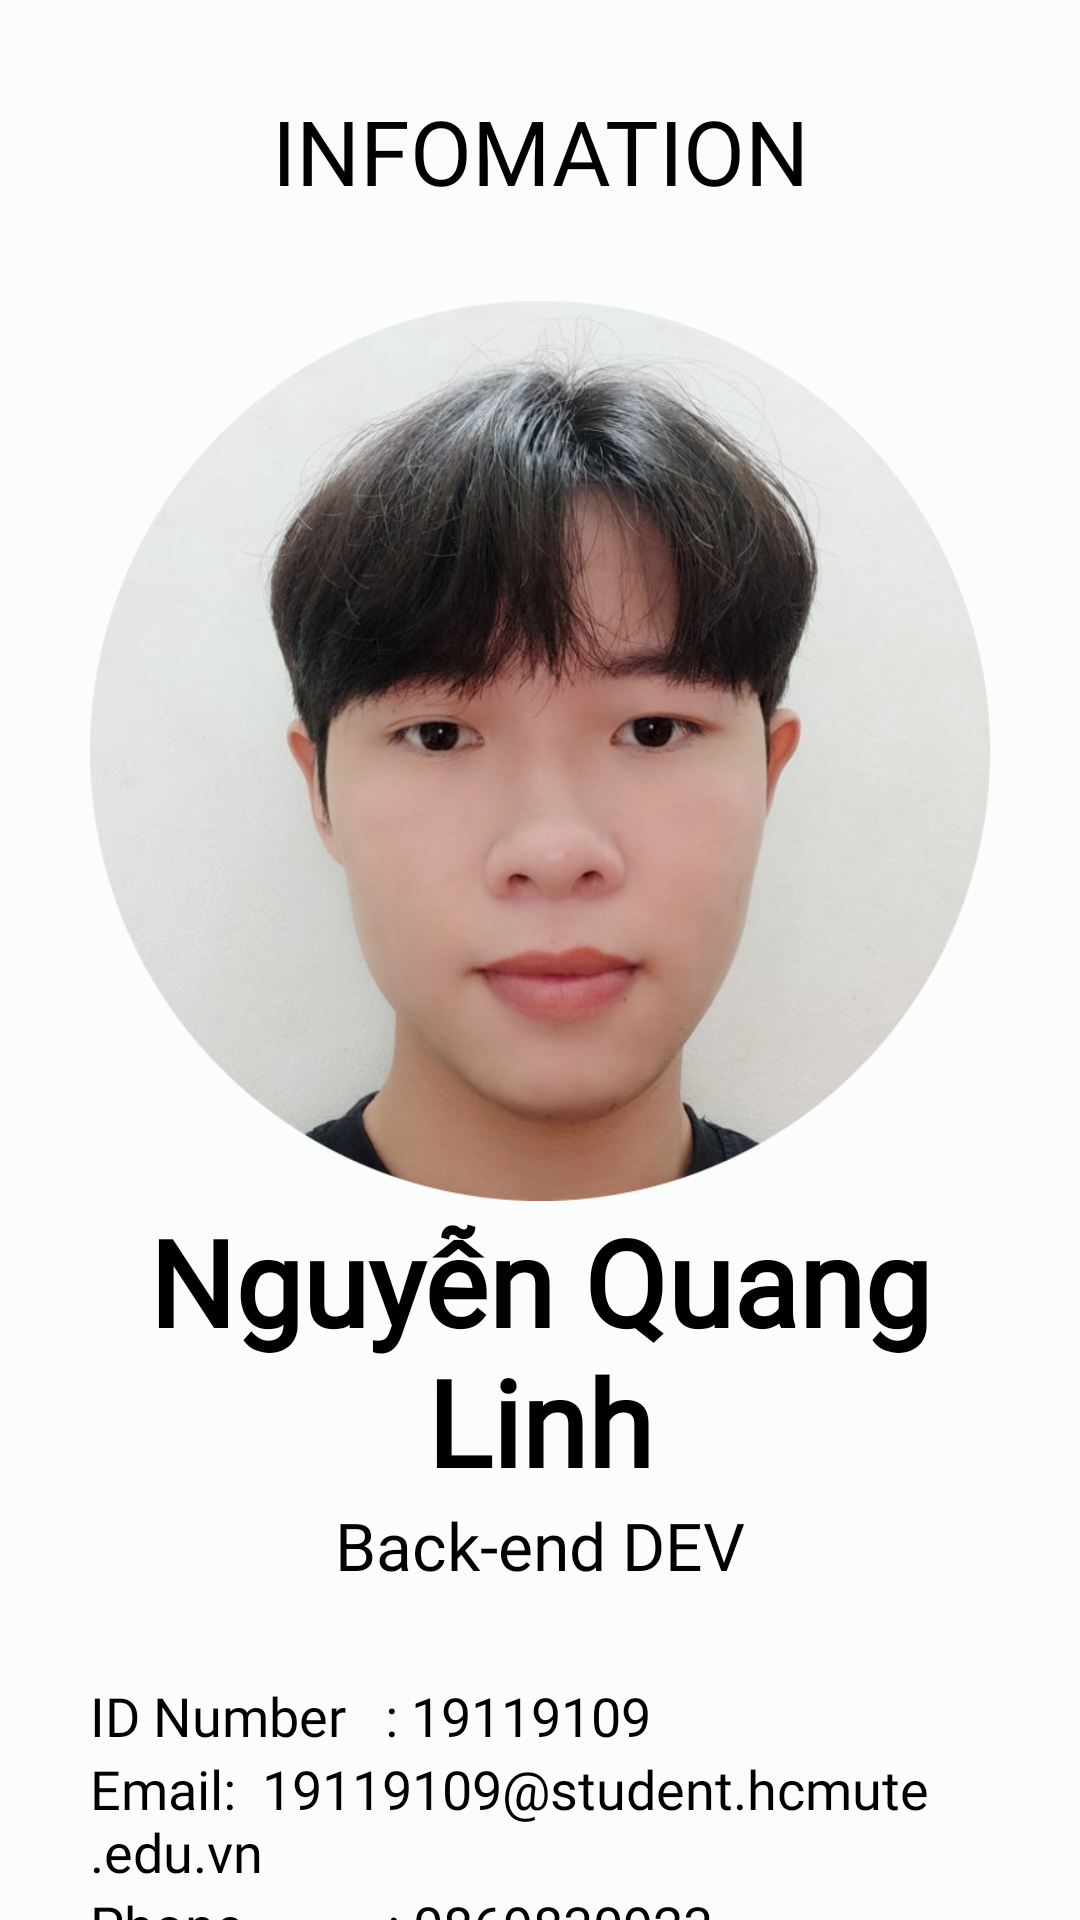

Reconstruct the res/layout file that produces this screen, plus the resources it refers to.
<!-- AndroidManifest.xml: application theme Theme.Project_cuoi_ki -->
<!-- res/layout/fragment_q_l_profile.xml -->
<?xml version="1.0" encoding="utf-8"?>
<RelativeLayout xmlns:android="http://schemas.android.com/apk/res/android"
    android:layout_width="match_parent"
    android:layout_height="match_parent"
    xmlns:app="http://schemas.android.com/apk/res-auto"
    android:paddingLeft="30dp"
    android:paddingRight="30dp"
    android:background="#FBFCFC ">
    <TextView
        android:fontFamily="@font/kanit_regular"
        android:layout_width="match_parent"
        android:layout_height="wrap_content"
        android:text="INFOMATION"
        android:id="@+id/infomation"
        android:textSize="30dp"
        android:textColor="@color/black"
        android:gravity="center"
        android:padding="30dp"

        />
    <ImageView
        android:id="@+id/nk"
        android:layout_width="wrap_content"
        android:layout_height="300dp"
        android:layout_below="@+id/infomation"
        android:src="@drawable/linh"
        />
    <TextView
        android:fontFamily="@font/kanit_regular"
        android:layout_width="match_parent"
        android:layout_height="wrap_content"
        android:layout_below="@+id/nk"
        android:textSize="40dp"

        android:textStyle="bold"
        android:textColor="@color/black"
        android:text="Nguyễn Quang Linh"
        android:gravity="center"
        android:id="@+id/nktxt"
        />
    <TextView
        android:fontFamily="@font/kanit_regular"
        android:layout_width="match_parent"
        android:layout_height="wrap_content"
        android:layout_below="@+id/nktxt"
        android:textSize="22dp"


        android:textColor="@color/black"
        android:text="Back-end DEV"
        android:gravity="center"
        android:id="@+id/nkposition"
        />
    <TextView
        android:layout_marginTop="30dp"
        android:layout_width="match_parent"
        android:layout_height="wrap_content"
        android:layout_below="@+id/nkposition"
        android:text="ID Number   : 19119109"
        android:id="@+id/idtxt"
        android:textSize="18dp"
        android:fontFamily="@font/kanit_regular"
        android:textColor="@color/black"

        />

    <TextView
        android:fontFamily="@font/kanit_regular"
        android:id="@+id/emailtxt"
        android:layout_width="match_parent"
        android:layout_height="wrap_content"
        android:layout_below="@+id/idtxt"
        android:textColor="@color/black"
        android:text="Email:  19119109@student.hcmute.edu.vn"
        android:textSize="18dp"
        />
    <TextView
        android:textColor="@color/black"
        android:fontFamily="@font/kanit_regular"
        android:id="@+id/phonetxt"
        android:layout_below="@+id/emailtxt"
        android:layout_width="match_parent"
        android:layout_height="wrap_content"
        android:text="Phone           : 0869830923"
        android:textSize="18dp"
        />
    <RelativeLayout
        android:layout_width="match_parent"
        android:layout_height="wrap_content"
        >


    </RelativeLayout>



</RelativeLayout>
<!-- resources referenced by this layout -->
<resources>
  <!-- drawable linh: png bitmap (drawable, 506907 bytes) -->
  <style name="Theme.Project_cuoi_ki" parent="Theme.MaterialComponents.DayNight.NoActionBar">
          
          <item name="colorPrimary">@color/purple_500</item>
          <item name="colorPrimaryVariant">@color/purple_700</item>
          <item name="colorOnPrimary">@color/white</item>
          
          <item name="colorSecondary">@color/teal_200</item>
          <item name="colorSecondaryVariant">@color/teal_700</item>
          <item name="colorOnSecondary">@color/black</item>
          
          <item name="android:statusBarColor" tools:targetApi="l">?attr/colorPrimaryVariant</item>
          
      </style>
  <!-- not gathered from this repository: default colours our renderer supplied (Android Studio template values) -->
  <color name="purple_500">#FF6200EE</color>
  <color name="purple_700">#FF3700B3</color>
  <color name="teal_200">#FF03DAC5</color>
  <color name="teal_700">#FF018786</color>
  <color name="black">#FF000000</color>
  <color name="white">#FFFFFFFF</color>
</resources>
